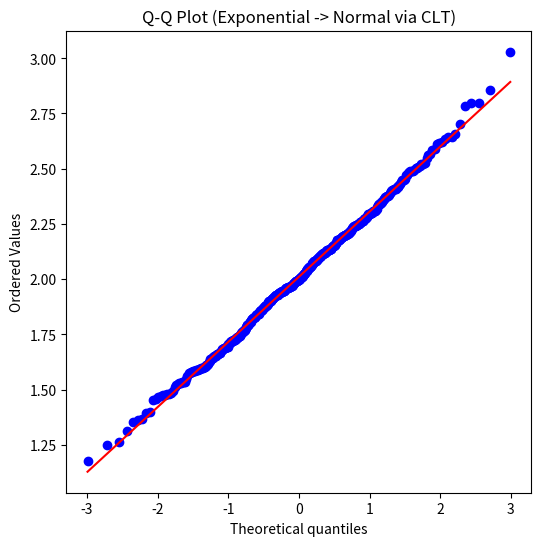

Write Python code to recreate this figure.
import numpy as np
import matplotlib.pyplot as plt
import scipy.stats as stats

lam = 0.5
n = 50
m = 500

sample_means = []

for _ in range(m):
    sample = np.random.exponential(scale=1/lam, size=n)
    sample_means.append(np.mean(sample))

sample_means = np.array(sample_means)

# Q-Q Plot
plt.figure(figsize=(6,6))
stats.probplot(sample_means, dist="norm", plot=plt)
plt.title("Q-Q Plot (Exponential -> Normal via CLT)")
plt.show()
